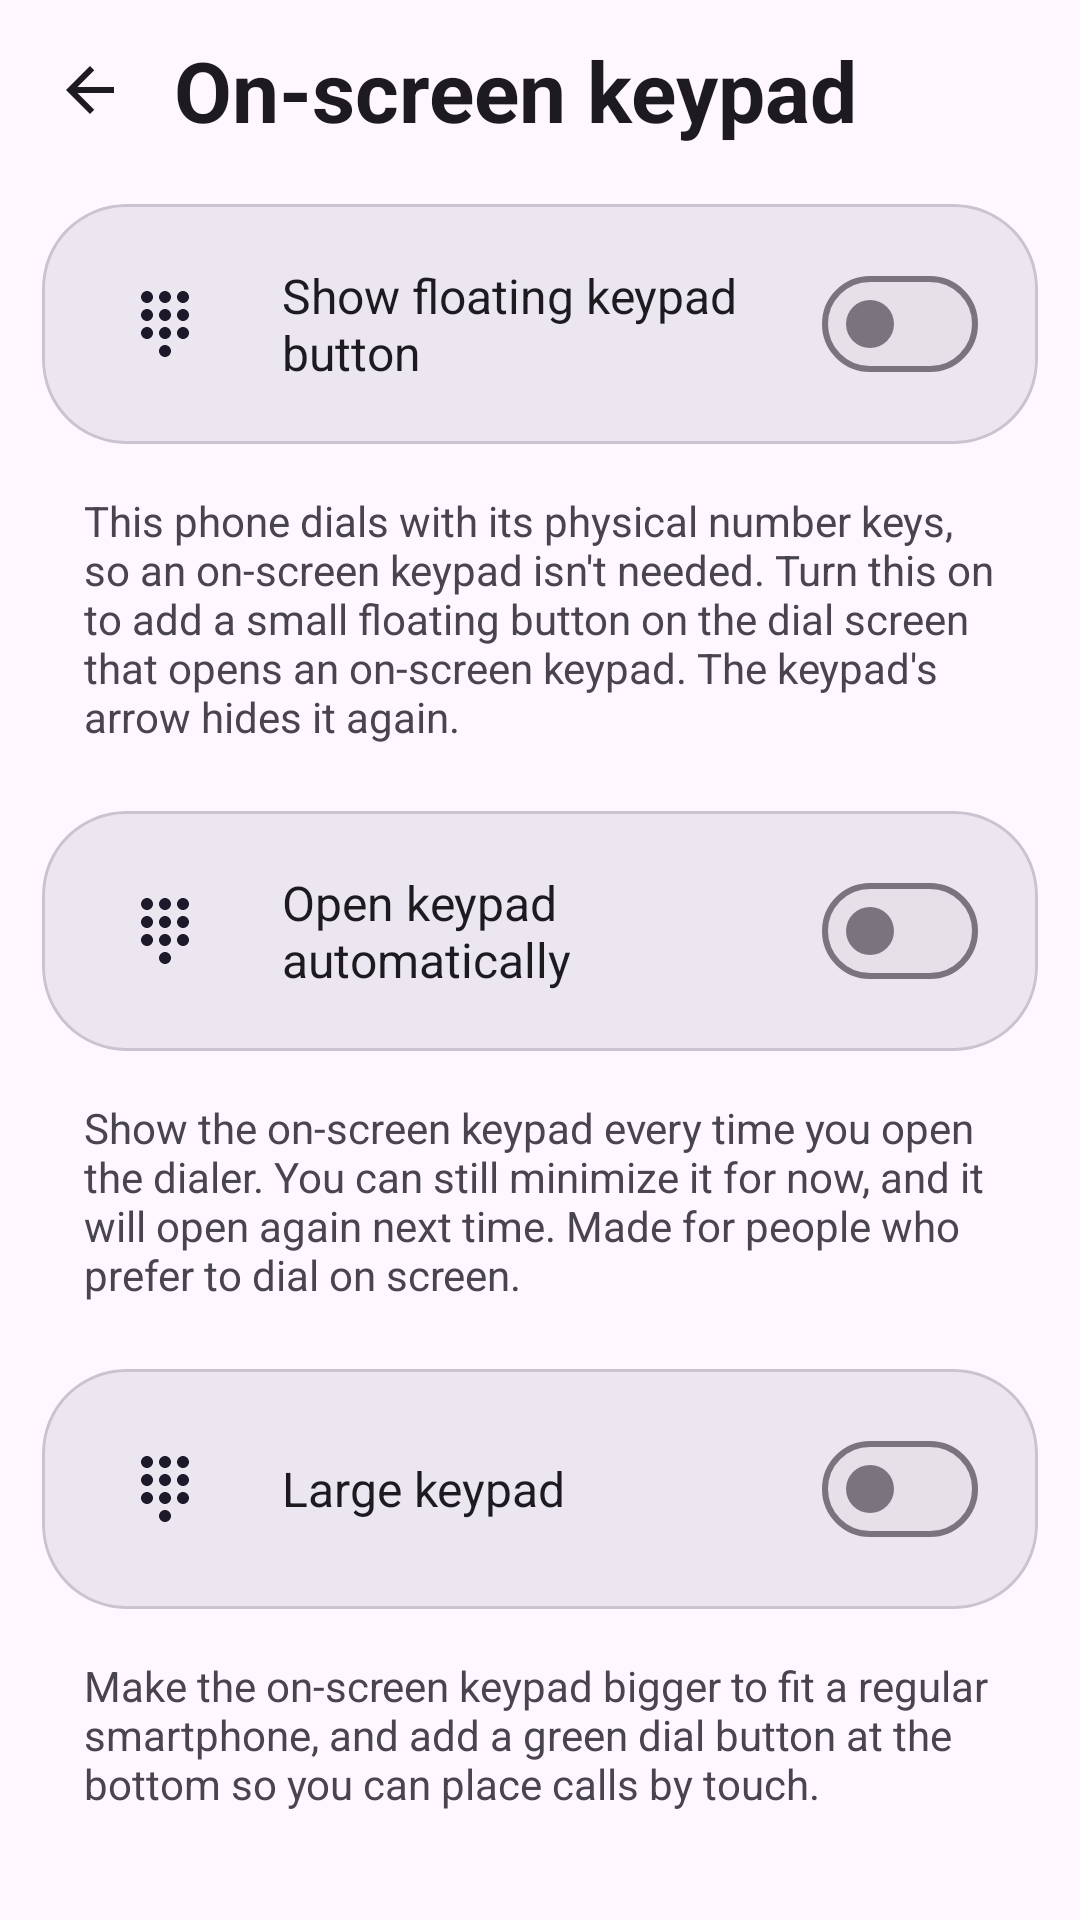

Here is an Android app screen rendered from its layout file. Give the layout XML and the strings, colors and styles it references.
<!-- AndroidManifest.xml: application theme Theme.M5Dialer -->
<!-- res/layout/activity_keypad_settings.xml -->
<?xml version="1.0" encoding="utf-8"?>
<LinearLayout xmlns:android="http://schemas.android.com/apk/res/android"
    xmlns:app="http://schemas.android.com/apk/res-auto"
    android:layout_width="match_parent"
    android:layout_height="match_parent"
    android:background="?attr/colorSurface"
    android:orientation="vertical"
    android:fitsSystemWindows="true">

    <LinearLayout
        android:layout_width="match_parent"
        android:layout_height="wrap_content"
        android:gravity="center_vertical"
        android:orientation="horizontal"
        android:paddingHorizontal="8dp"
        android:paddingTop="8dp"
        android:paddingBottom="6dp">

        <ImageView
            android:id="@+id/back"
            android:layout_width="44dp"
            android:layout_height="44dp"
            android:background="?attr/selectableItemBackgroundBorderless"
            android:clickable="true"
            android:focusable="true"
            android:contentDescription="@string/setting_floating_dial"
            android:padding="10dp"
            android:src="@drawable/ic_back"
            app:tint="?attr/colorOnSurface" />

        <TextView
            android:layout_width="0dp"
            android:layout_height="wrap_content"
            android:layout_weight="1"
            android:layout_marginStart="6dp"
            android:text="@string/setting_floating_dial"
            android:textColor="?attr/colorOnSurface"
            android:textSize="28sp"
            android:textStyle="bold" />
    </LinearLayout>

    <ScrollView
        android:layout_width="match_parent"
        android:layout_height="match_parent"
        android:scrollbars="none">

        <LinearLayout
            android:layout_width="match_parent"
            android:layout_height="wrap_content"
            android:orientation="vertical"
            android:paddingBottom="24dp">

            
            <com.google.android.material.card.MaterialCardView
                style="@style/SettingsGroupCard"
                android:layout_marginTop="10dp">

                <LinearLayout
                    android:id="@+id/rowToggle"
                    android:layout_width="match_parent"
                    android:layout_height="wrap_content"
                    android:background="?attr/selectableItemBackground"
                    android:clickable="true"
                    android:focusable="true"
                    android:gravity="center_vertical"
                    android:orientation="horizontal"
                    android:paddingHorizontal="20dp"
                    android:paddingVertical="16dp">

                    <ImageView style="@style/SettingIconChip" android:src="@drawable/ic_dialpad" />

                    <TextView
                        android:layout_width="0dp"
                        android:layout_height="wrap_content"
                        android:layout_weight="1"
                        android:layout_marginEnd="12dp"
                        android:text="@string/keypad_switch_label"
                        android:textColor="?attr/colorOnSurface"
                        android:textSize="16sp" />

                    <com.google.android.material.materialswitch.MaterialSwitch
                        android:id="@+id/switchFloating"
                        android:layout_width="wrap_content"
                        android:layout_height="wrap_content"
                        android:clickable="false"
                        android:focusable="false" />
                </LinearLayout>
            </com.google.android.material.card.MaterialCardView>

            <TextView
                android:layout_width="match_parent"
                android:layout_height="wrap_content"
                android:paddingHorizontal="28dp"
                android:paddingTop="16dp"
                android:text="@string/keypad_switch_desc"
                android:textColor="?attr/colorOnSurfaceVariant"
                android:textSize="14sp" />

            
            <com.google.android.material.card.MaterialCardView
                style="@style/SettingsGroupCard"
                android:layout_marginTop="22dp">

                <LinearLayout
                    android:id="@+id/rowDefaultOpen"
                    android:layout_width="match_parent"
                    android:layout_height="wrap_content"
                    android:background="?attr/selectableItemBackground"
                    android:clickable="true"
                    android:focusable="true"
                    android:gravity="center_vertical"
                    android:orientation="horizontal"
                    android:paddingHorizontal="20dp"
                    android:paddingVertical="16dp">

                    <ImageView style="@style/SettingIconChip" android:src="@drawable/ic_dialpad" />

                    <TextView
                        android:layout_width="0dp"
                        android:layout_height="wrap_content"
                        android:layout_weight="1"
                        android:layout_marginEnd="12dp"
                        android:text="@string/keypad_default_open_label"
                        android:textColor="?attr/colorOnSurface"
                        android:textSize="16sp" />

                    <com.google.android.material.materialswitch.MaterialSwitch
                        android:id="@+id/switchDefaultOpen"
                        android:layout_width="wrap_content"
                        android:layout_height="wrap_content"
                        android:clickable="false"
                        android:focusable="false" />
                </LinearLayout>
            </com.google.android.material.card.MaterialCardView>

            <TextView
                android:layout_width="match_parent"
                android:layout_height="wrap_content"
                android:paddingHorizontal="28dp"
                android:paddingTop="16dp"
                android:text="@string/keypad_default_open_desc"
                android:textColor="?attr/colorOnSurfaceVariant"
                android:textSize="14sp" />

            
            <com.google.android.material.card.MaterialCardView
                style="@style/SettingsGroupCard"
                android:layout_marginTop="22dp">

                <LinearLayout
                    android:id="@+id/rowBigKeypad"
                    android:layout_width="match_parent"
                    android:layout_height="wrap_content"
                    android:background="?attr/selectableItemBackground"
                    android:clickable="true"
                    android:focusable="true"
                    android:gravity="center_vertical"
                    android:orientation="horizontal"
                    android:paddingHorizontal="20dp"
                    android:paddingVertical="16dp">

                    <ImageView style="@style/SettingIconChip" android:src="@drawable/ic_dialpad" />

                    <TextView
                        android:layout_width="0dp"
                        android:layout_height="wrap_content"
                        android:layout_weight="1"
                        android:layout_marginEnd="12dp"
                        android:text="@string/keypad_big_label"
                        android:textColor="?attr/colorOnSurface"
                        android:textSize="16sp" />

                    <com.google.android.material.materialswitch.MaterialSwitch
                        android:id="@+id/switchBigKeypad"
                        android:layout_width="wrap_content"
                        android:layout_height="wrap_content"
                        android:clickable="false"
                        android:focusable="false" />
                </LinearLayout>
            </com.google.android.material.card.MaterialCardView>

            <TextView
                android:layout_width="match_parent"
                android:layout_height="wrap_content"
                android:paddingHorizontal="28dp"
                android:paddingTop="16dp"
                android:text="@string/keypad_big_desc"
                android:textColor="?attr/colorOnSurfaceVariant"
                android:textSize="14sp" />

        </LinearLayout>
    </ScrollView>

</LinearLayout>
<!-- resources referenced by this layout -->
<resources>
  <!-- drawable ic_back (drawable) -->
  <vector xmlns:android="http://schemas.android.com/apk/res/android"
      android:width="24dp" android:height="24dp"
      android:viewportWidth="24" android:viewportHeight="24">
      <path android:fillColor="@android:color/white"
          android:pathData="M20,11H7.83l5.59,-5.59L12,4l-8,8 8,8 1.41,-1.41L7.83,13H20v-2z" />
  </vector>
  <!-- drawable ic_dialpad (drawable) -->
  <vector xmlns:android="http://schemas.android.com/apk/res/android"
      android:width="24dp" android:height="24dp"
      android:viewportWidth="24" android:viewportHeight="24">
      <path android:fillColor="@android:color/white"
          android:pathData="M12,19c-1.1,0 -2,0.9 -2,2s0.9,2 2,2 2,-0.9 2,-2 -0.9,-2 -2,-2zM6,1C4.9,1 4,1.9 4,3s0.9,2 2,2 2,-0.9 2,-2 -0.9,-2 -2,-2zM6,7c-1.1,0 -2,0.9 -2,2s0.9,2 2,2 2,-0.9 2,-2 -0.9,-2 -2,-2zM6,13c-1.1,0 -2,0.9 -2,2s0.9,2 2,2 2,-0.9 2,-2 -0.9,-2 -2,-2zM18,5c1.1,0 2,-0.9 2,-2s-0.9,-2 -2,-2 -2,0.9 -2,2 0.9,2 2,2zM12,13c-1.1,0 -2,0.9 -2,2s0.9,2 2,2 2,-0.9 2,-2 -0.9,-2 -2,-2zM18,13c-1.1,0 -2,0.9 -2,2s0.9,2 2,2 2,-0.9 2,-2 -0.9,-2 -2,-2zM18,7c-1.1,0 -2,0.9 -2,2s0.9,2 2,2 2,-0.9 2,-2 -0.9,-2 -2,-2zM12,7c-1.1,0 -2,0.9 -2,2s0.9,2 2,2 2,-0.9 2,-2 -0.9,-2 -2,-2zM12,1c-1.1,0 -2,0.9 -2,2s0.9,2 2,2 2,-0.9 2,-2 -0.9,-2 -2,-2z"/>
  </vector>
  <string name="keypad_big_desc">Make the on-screen keypad bigger to fit a regular smartphone, and add a green dial button at the bottom so you can place calls by touch.</string>
  <string name="keypad_big_label">Large keypad</string>
  <string name="keypad_default_open_desc">Show the on-screen keypad every time you open the dialer. You can still minimize it for now, and it will open again next time. Made for people who prefer to dial on screen.</string>
  <string name="keypad_default_open_label">Open keypad automatically</string>
  <string name="keypad_switch_desc">This phone dials with its physical number keys, so an on-screen keypad isn\'t needed. Turn this on to add a small floating button on the dial screen that opens an on-screen keypad. The keypad\'s arrow hides it again.</string>
  <string name="keypad_switch_label">Show floating keypad button</string>
  <string name="setting_floating_dial">On-screen keypad</string>
  <style name="SettingIconChip">
          <item name="android:layout_width">42dp</item>
          <item name="android:layout_height">42dp</item>
          <item name="android:layout_marginEnd">18dp</item>
          <item name="android:padding">9dp</item>
          <item name="android:scaleType">fitCenter</item>
          <item name="android:background">@drawable/bg_circle_solid</item>
          <item name="android:backgroundTint">?attr/colorSecondaryContainer</item>
          <item name="android:tint">?attr/colorOnSecondaryContainer</item>
      </style>
  <style name="SettingsGroupCard">
          <item name="android:layout_width">match_parent</item>
          <item name="android:layout_height">wrap_content</item>
          <item name="android:layout_marginHorizontal">14dp</item>
          <item name="cardCornerRadius">28dp</item>
          <item name="cardElevation">0dp</item>
          <item name="cardBackgroundColor">?attr/colorSurfaceContainerHigh</item>
      </style>
  <style name="Theme.M5Dialer" parent="Theme.Material3.DayNight.NoActionBar">
          <item name="android:statusBarColor">?attr/colorSurface</item>
          <item name="android:navigationBarColor">?attr/colorSurface</item>
          
          <item name="android:windowLightStatusBar">true</item>
      </style>
</resources>
